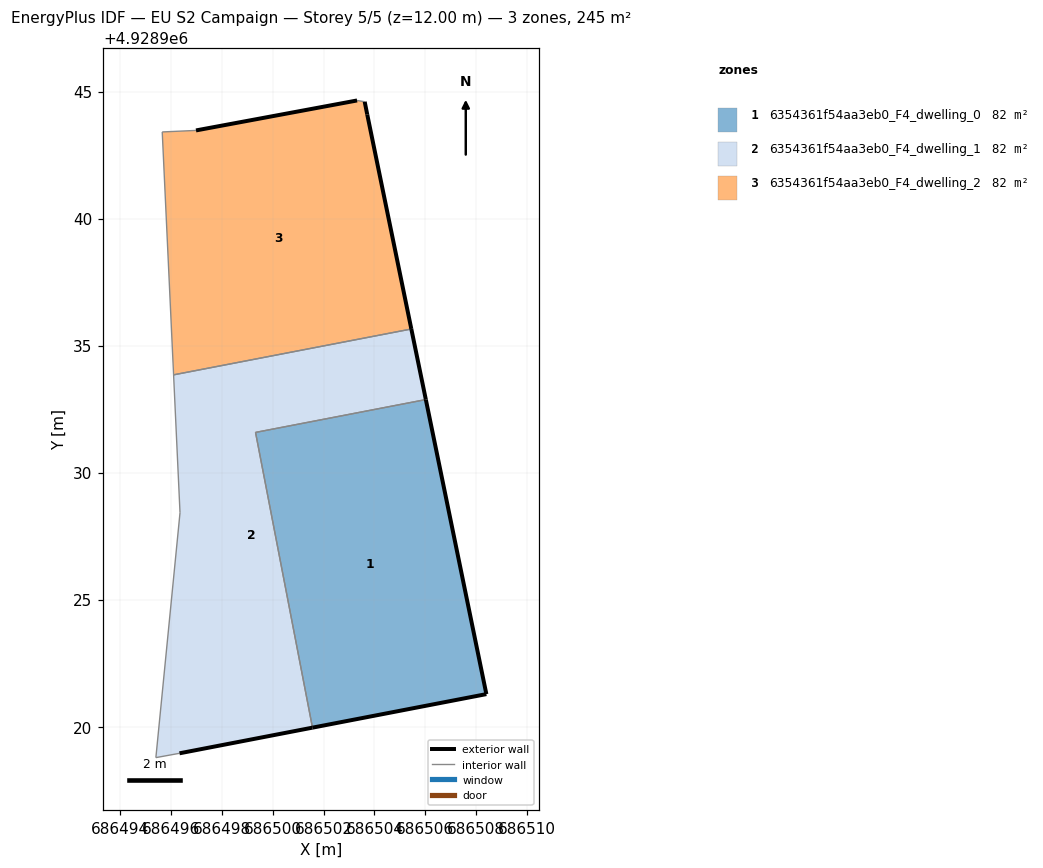
=== STOREY PLAN SPEC (per zone: floor XY polygon, exterior-wall plan segments, windows/doors) ===
zone 1: 6354361f54aa3eb0_F4_dwelling_0  (81.7 m²)
  floor: (686508.41, 4928921.28) (686506.02, 4928932.88) (686499.32, 4928931.58) (686501.56, 4928919.96)
  exterior wall: (686506.02, 4928932.88) – (686508.41, 4928921.28)  [11.8 m]
  exterior wall: (686508.41, 4928921.28) – (686501.56, 4928919.96)  [7.0 m]
  interior walls: 2
zone 2: 6354361f54aa3eb0_F4_dwelling_1  (81.7 m²)
  floor: (686501.56, 4928919.96) (686499.32, 4928931.58) (686506.02, 4928932.88) (686505.45, 4928935.65) (686496.09, 4928933.85) (686496.35, 4928928.42) (686495.40, 4928918.78) (686496.33, 4928918.95)
  exterior wall: (686501.56, 4928919.96) – (686496.33, 4928918.95)  [5.3 m]
  exterior wall: (686505.45, 4928935.65) – (686506.02, 4928932.88)  [2.8 m]
  interior walls: 6
zone 3: 6354361f54aa3eb0_F4_dwelling_2  (81.7 m²)
  floor: (686505.45, 4928935.65) (686503.72, 4928944.10) (686503.62, 4928944.60) (686503.32, 4928944.65) (686496.98, 4928943.47) (686495.65, 4928943.41) (686496.09, 4928933.85)
  exterior wall: (686503.62, 4928944.60) – (686503.72, 4928944.10)  [0.5 m]
  exterior wall: (686503.72, 4928944.10) – (686505.45, 4928935.65)  [8.6 m]
  exterior wall: (686496.98, 4928943.47) – (686503.32, 4928944.65)  [6.4 m]
  interior walls: 4

=== DERIVED (storey summary) ===
Building: EU S2 Campaign
Storey: 5 of 5  (floor level z = 12.00 m)
Storey gross floor area: 245.0 m²
Zones on this storey: 3
  - 6354361f54aa3eb0_F4_dwelling_0: floor 81.7 m²; exterior wall 18.8 m (56.4 m²); WWR 0.0%
  - 6354361f54aa3eb0_F4_dwelling_1: floor 81.7 m²; exterior wall 8.2 m (24.5 m²); WWR 0.0%
  - 6354361f54aa3eb0_F4_dwelling_2: floor 81.7 m²; exterior wall 15.6 m (46.7 m²); WWR 0.0%
Zone adjacency (shared interzone walls):
  - 6354361f54aa3eb0_F4_dwelling_0 ↔ 6354361f54aa3eb0_F4_dwelling_1
  - 6354361f54aa3eb0_F4_dwelling_1 ↔ 6354361f54aa3eb0_F4_dwelling_2